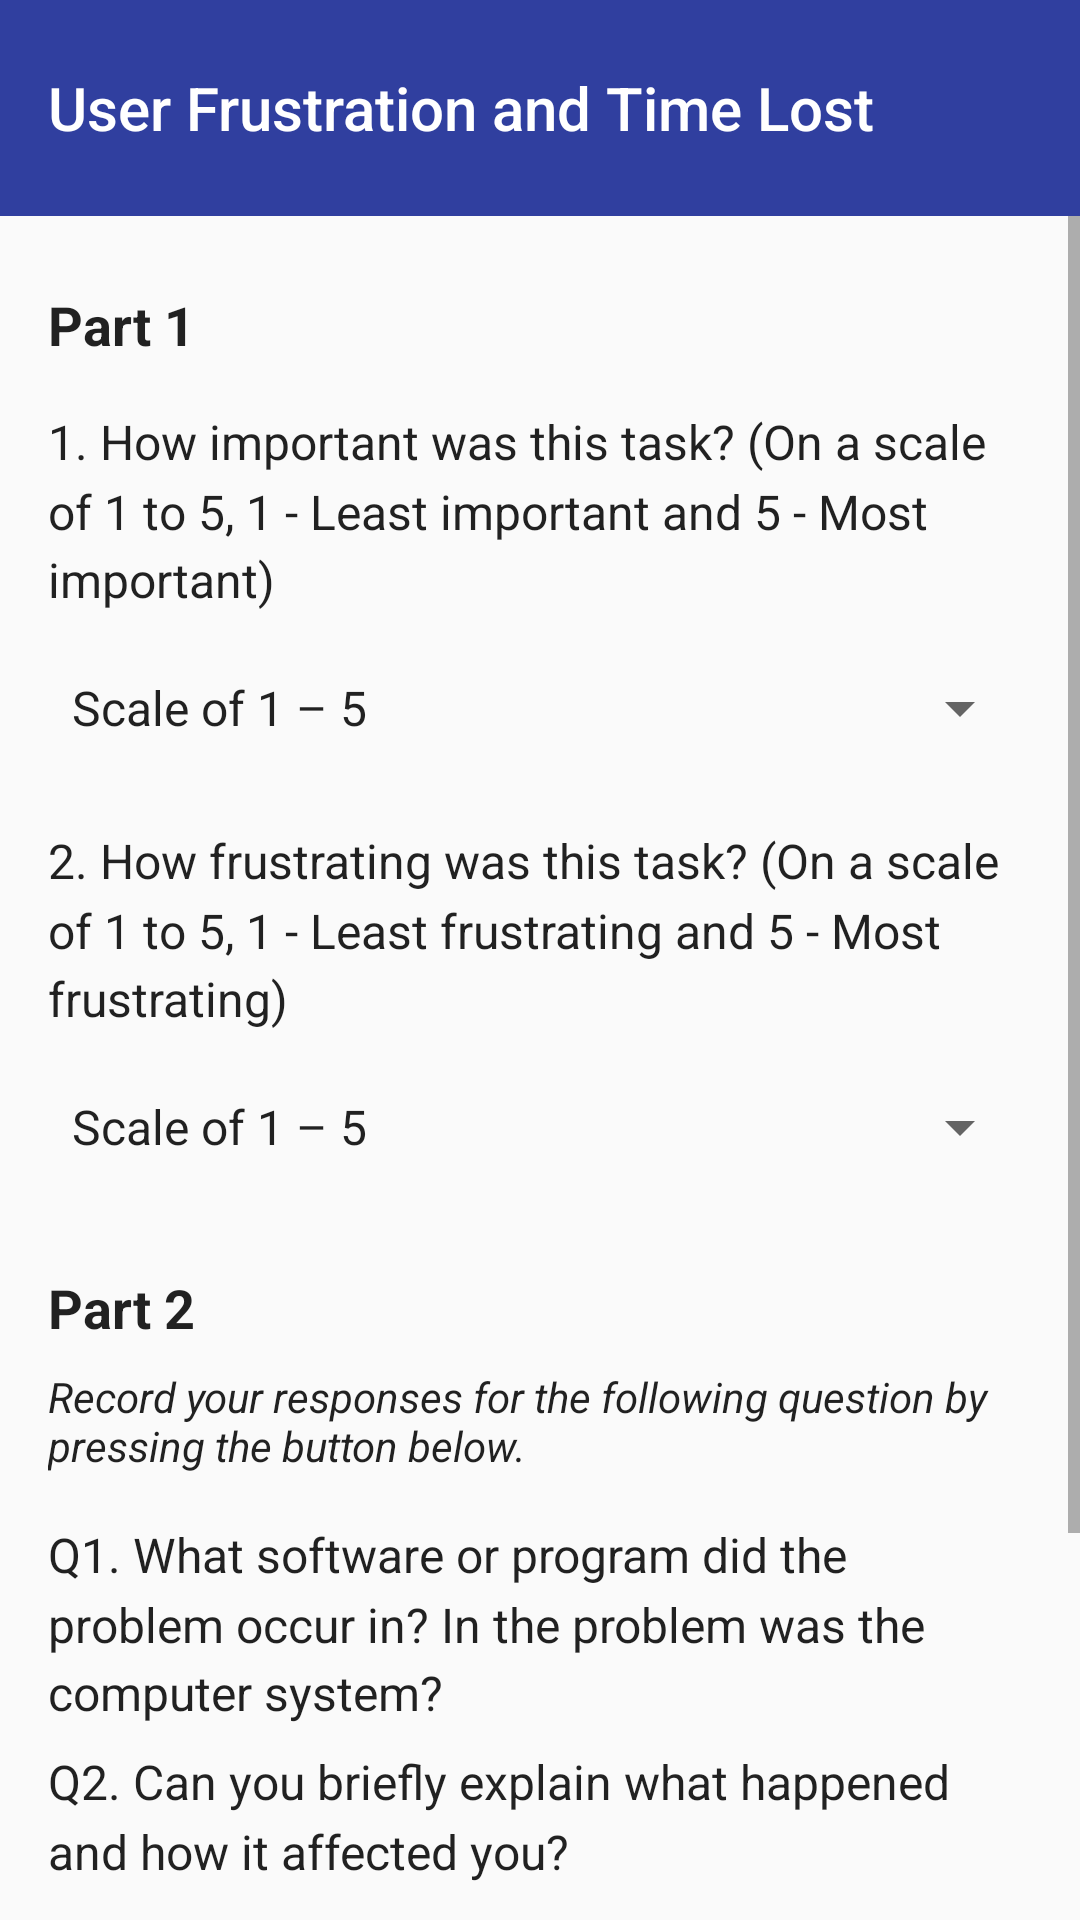

Produce the Android XML layout that renders to this screen, including the resource entries it uses.
<!-- AndroidManifest.xml: application theme AppTheme -->
<!-- res/layout/activity_survey.xml -->
<?xml version="1.0" encoding="utf-8"?>
<LinearLayout xmlns:android="http://schemas.android.com/apk/res/android"
    xmlns:app="http://schemas.android.com/apk/res-auto"
    xmlns:tools="http://schemas.android.com/tools"
    android:layout_width="match_parent"
    android:layout_height="match_parent"
    android:orientation="vertical"
    tools:context=".SurveyActivity">

    <androidx.appcompat.widget.Toolbar
        android:id="@+id/toolbar"
        android:layout_width="match_parent"
        android:layout_height="@dimen/height_large"
        android:background="?attr/colorPrimary"
        android:minHeight="?attr/actionBarSize"
        android:theme="?attr/actionBarTheme"
        app:title="@string/app_full_name" />

    <ScrollView
        android:layout_width="wrap_content"
        android:layout_height="0dp"
        android:layout_weight="1">

        <LinearLayout
            android:layout_width="wrap_content"
            android:layout_height="wrap_content"
            android:orientation="vertical"
            android:paddingBottom="@dimen/spacing_xl">

            <TextView
                style="@style/Text.Heading.Bold"
                android:layout_width="wrap_content"
                android:layout_height="wrap_content"
                android:layout_marginLeft="@dimen/spacing_medium"
                android:layout_marginTop="@dimen/spacing_large"
                android:layout_marginRight="@dimen/spacing_medium"
                android:text="@string/text_part_1" />

            <TextView
                style="@style/Text.Body"
                android:layout_width="wrap_content"
                android:layout_height="wrap_content"
                android:layout_marginLeft="@dimen/spacing_medium"
                android:layout_marginTop="@dimen/spacing_medium"
                android:layout_marginRight="@dimen/spacing_medium"
                android:text="@string/text_part_1_question_1" />

            <Spinner
                style="@style/Dropdown"
                android:layout_width="match_parent"
                android:layout_height="@dimen/height_small"
                android:layout_marginLeft="@dimen/spacing_medium"
                android:layout_marginTop="@dimen/spacing_small"
                android:layout_marginRight="@dimen/spacing_medium"
                android:entries="@array/user_ratings" />

            <TextView
                style="@style/Text.Body"
                android:layout_width="wrap_content"
                android:layout_height="wrap_content"
                android:layout_marginLeft="@dimen/spacing_medium"
                android:layout_marginTop="@dimen/spacing_medium"
                android:layout_marginRight="@dimen/spacing_medium"
                android:text="@string/text_part_1_question_2" />

            <Spinner
                style="@style/Dropdown"
                android:layout_width="match_parent"
                android:layout_height="@dimen/height_small"
                android:layout_marginLeft="@dimen/spacing_medium"
                android:layout_marginTop="@dimen/spacing_small"
                android:layout_marginRight="@dimen/spacing_medium"
                android:entries="@array/user_ratings" />


            <TextView
                style="@style/Text.Heading.Bold"
                android:layout_width="wrap_content"
                android:layout_height="wrap_content"
                android:layout_marginLeft="@dimen/spacing_medium"
                android:layout_marginTop="@dimen/spacing_large"
                android:layout_marginRight="@dimen/spacing_medium"
                android:text="@string/text_part_2" />

            <TextView
                style="@style/Text.Caption"
                android:layout_width="wrap_content"
                android:layout_height="wrap_content"
                android:layout_marginLeft="@dimen/spacing_medium"
                android:layout_marginTop="@dimen/spacing_small"
                android:layout_marginRight="@dimen/spacing_medium"
                android:text="@string/text_part_2_caption"
                android:textStyle="italic" />

            <TextView
                style="@style/Text.Body"
                android:layout_width="wrap_content"
                android:layout_height="wrap_content"
                android:layout_marginLeft="@dimen/spacing_medium"
                android:layout_marginTop="@dimen/spacing_medium"
                android:layout_marginRight="@dimen/spacing_medium"
                android:text="@string/text_part_2_question_1" />

            <TextView
                style="@style/Text.Body"
                android:layout_width="wrap_content"
                android:layout_height="wrap_content"
                android:layout_marginLeft="@dimen/spacing_medium"
                android:layout_marginTop="@dimen/spacing_small"
                android:layout_marginRight="@dimen/spacing_medium"
                android:text="@string/text_part_2_question_2" />

            <TextView
                style="@style/Text.Body"
                android:layout_width="wrap_content"
                android:layout_height="wrap_content"
                android:layout_marginLeft="@dimen/spacing_medium"
                android:layout_marginTop="@dimen/spacing_small"
                android:layout_marginRight="@dimen/spacing_medium"
                android:text="@string/text_part_2_question_3" />

            <TextView
                style="@style/Text.Body"
                android:layout_width="wrap_content"
                android:layout_height="wrap_content"
                android:layout_marginLeft="@dimen/spacing_medium"
                android:layout_marginTop="@dimen/spacing_small"
                android:layout_marginRight="@dimen/spacing_medium"
                android:text="@string/text_part_2_question_4" />

            <TextView
                android:layout_gravity="center_horizontal"
                android:layout_marginTop="@dimen/spacing_medium"
                android:layout_marginBottom="@dimen/spacing_medium"
                android:id="@+id/text_recording_time"
                android:layout_width="wrap_content"
                android:visibility="gone"
                android:layout_height="wrap_content" />

            <Button
                android:id="@+id/button"
                style="@style/Button.Colored"
                android:layout_gravity="center_horizontal"
                android:layout_marginTop="@dimen/spacing_medium"
                android:paddingLeft="@dimen/spacing_xl"
                android:paddingRight="@dimen/spacing_xl"
                android:text="@string/text_record" />

        </LinearLayout>

    </ScrollView>

</LinearLayout>
<!-- resources referenced by this layout -->
<resources>
  <string-array name="user_ratings">
          <item>Scale of 1 – 5</item>
          <item>1</item>
          <item>2</item>
          <item>3</item>
          <item>4</item>
          <item>5</item>
      </string-array>
  <dimen name="height_large">72dp</dimen>
  <dimen name="height_small">48dp</dimen>
  <dimen name="spacing_large">24dp</dimen>
  <dimen name="spacing_medium">16dp</dimen>
  <dimen name="spacing_small">8dp</dimen>
  <dimen name="spacing_xl">32dp</dimen>
  <string name="app_full_name">User Frustration and Time Lost</string>
  <string name="text_part_1">Part 1</string>
  <string name="text_part_1_question_1">
          1. How important was this task? (On a scale of 1 to 5, 1 - Least important and 5 - Most important)
      </string>
  <string name="text_part_1_question_2">
          2. How frustrating was this task? (On a scale of 1 to 5, 1 - Least frustrating and 5 - Most frustrating)
      </string>
  <string name="text_part_2">Part 2</string>
  <string name="text_part_2_caption">
          Record your responses for the following question by pressing the button below.
      </string>
  <string name="text_part_2_question_1">
          Q1. What software or program did the problem occur in? In the problem was the computer system?
      </string>
  <string name="text_part_2_question_2">
         Q2. Can you briefly explain what happened and how it affected you?
      </string>
  <string name="text_part_2_question_3">
         Q3. How often did this issue happen?
      </string>
  <string name="text_part_2_question_4">
          Q4. Were you able to continue to work despite this issue?
      </string>
  <string name="text_record">Record</string>
  <style name="Button.Colored" parent="@style/Widget.AppCompat.Button.Colored">
          <item name="android:textSize">@dimen/font_small</item>
          <item name="android:paddingLeft">@dimen/spacing_large</item>
          <item name="android:paddingRight">@dimen/spacing_large</item>
          <item name="android:paddingTop">@dimen/padding_vertical_button</item>
          <item name="android:paddingBottom">@dimen/padding_vertical_button</item>
          <item name="android:layout_width">wrap_content</item>
          <item name="android:layout_height">wrap_content</item>
      </style>
  <style name="Dropdown" parent="@style/Widget.AppCompat.Spinner.DropDown">
          <item name="android:height">@dimen/height_small</item>
          <item name="background">@android:color/darker_gray</item>
      </style>
  <style name="Text.Body" parent="Text">
          <item name="android:textSize">@dimen/font_medium</item>
          <item name="android:lineSpacingMultiplier">1.2</item>
      </style>
  <style name="Text.Caption" parent="Text">
          <item name="android:textSize">@dimen/font_small</item>
          <item name="android:textStyle">italic</item>
      </style>
  <style name="Text.Heading.Bold" parent="Text.Heading">
          <item name="android:textSize">@dimen/font_large</item>
          <item name="android:textStyle">bold</item>
      </style>
  <style name="AppTheme" parent="Theme.AppCompat.Light.DarkActionBar">
          
          <item name="colorPrimary">@color/colorPrimary</item>
          <item name="colorPrimaryDark">@color/colorPrimaryDark</item>
          <item name="colorAccent">@color/colorAccent</item>
          
          <item name="windowActionBar">false</item>
          <item name="windowNoTitle">true</item>
      </style>
  <dimen name="font_small">14sp</dimen>
  <style name="Text" parent="@style/TextAppearance.AppCompat" />
  <dimen name="font_medium">16sp</dimen>
  <style name="Text.Heading" parent="Text">
          <item name="android:textSize">@dimen/font_large</item>
      </style>
  <dimen name="font_large">18sp</dimen>
  <color name="colorPrimary">#303F9F</color>
  <color name="colorPrimaryDark">#1A237E</color>
  <color name="colorAccent">#FF1744</color>
</resources>
